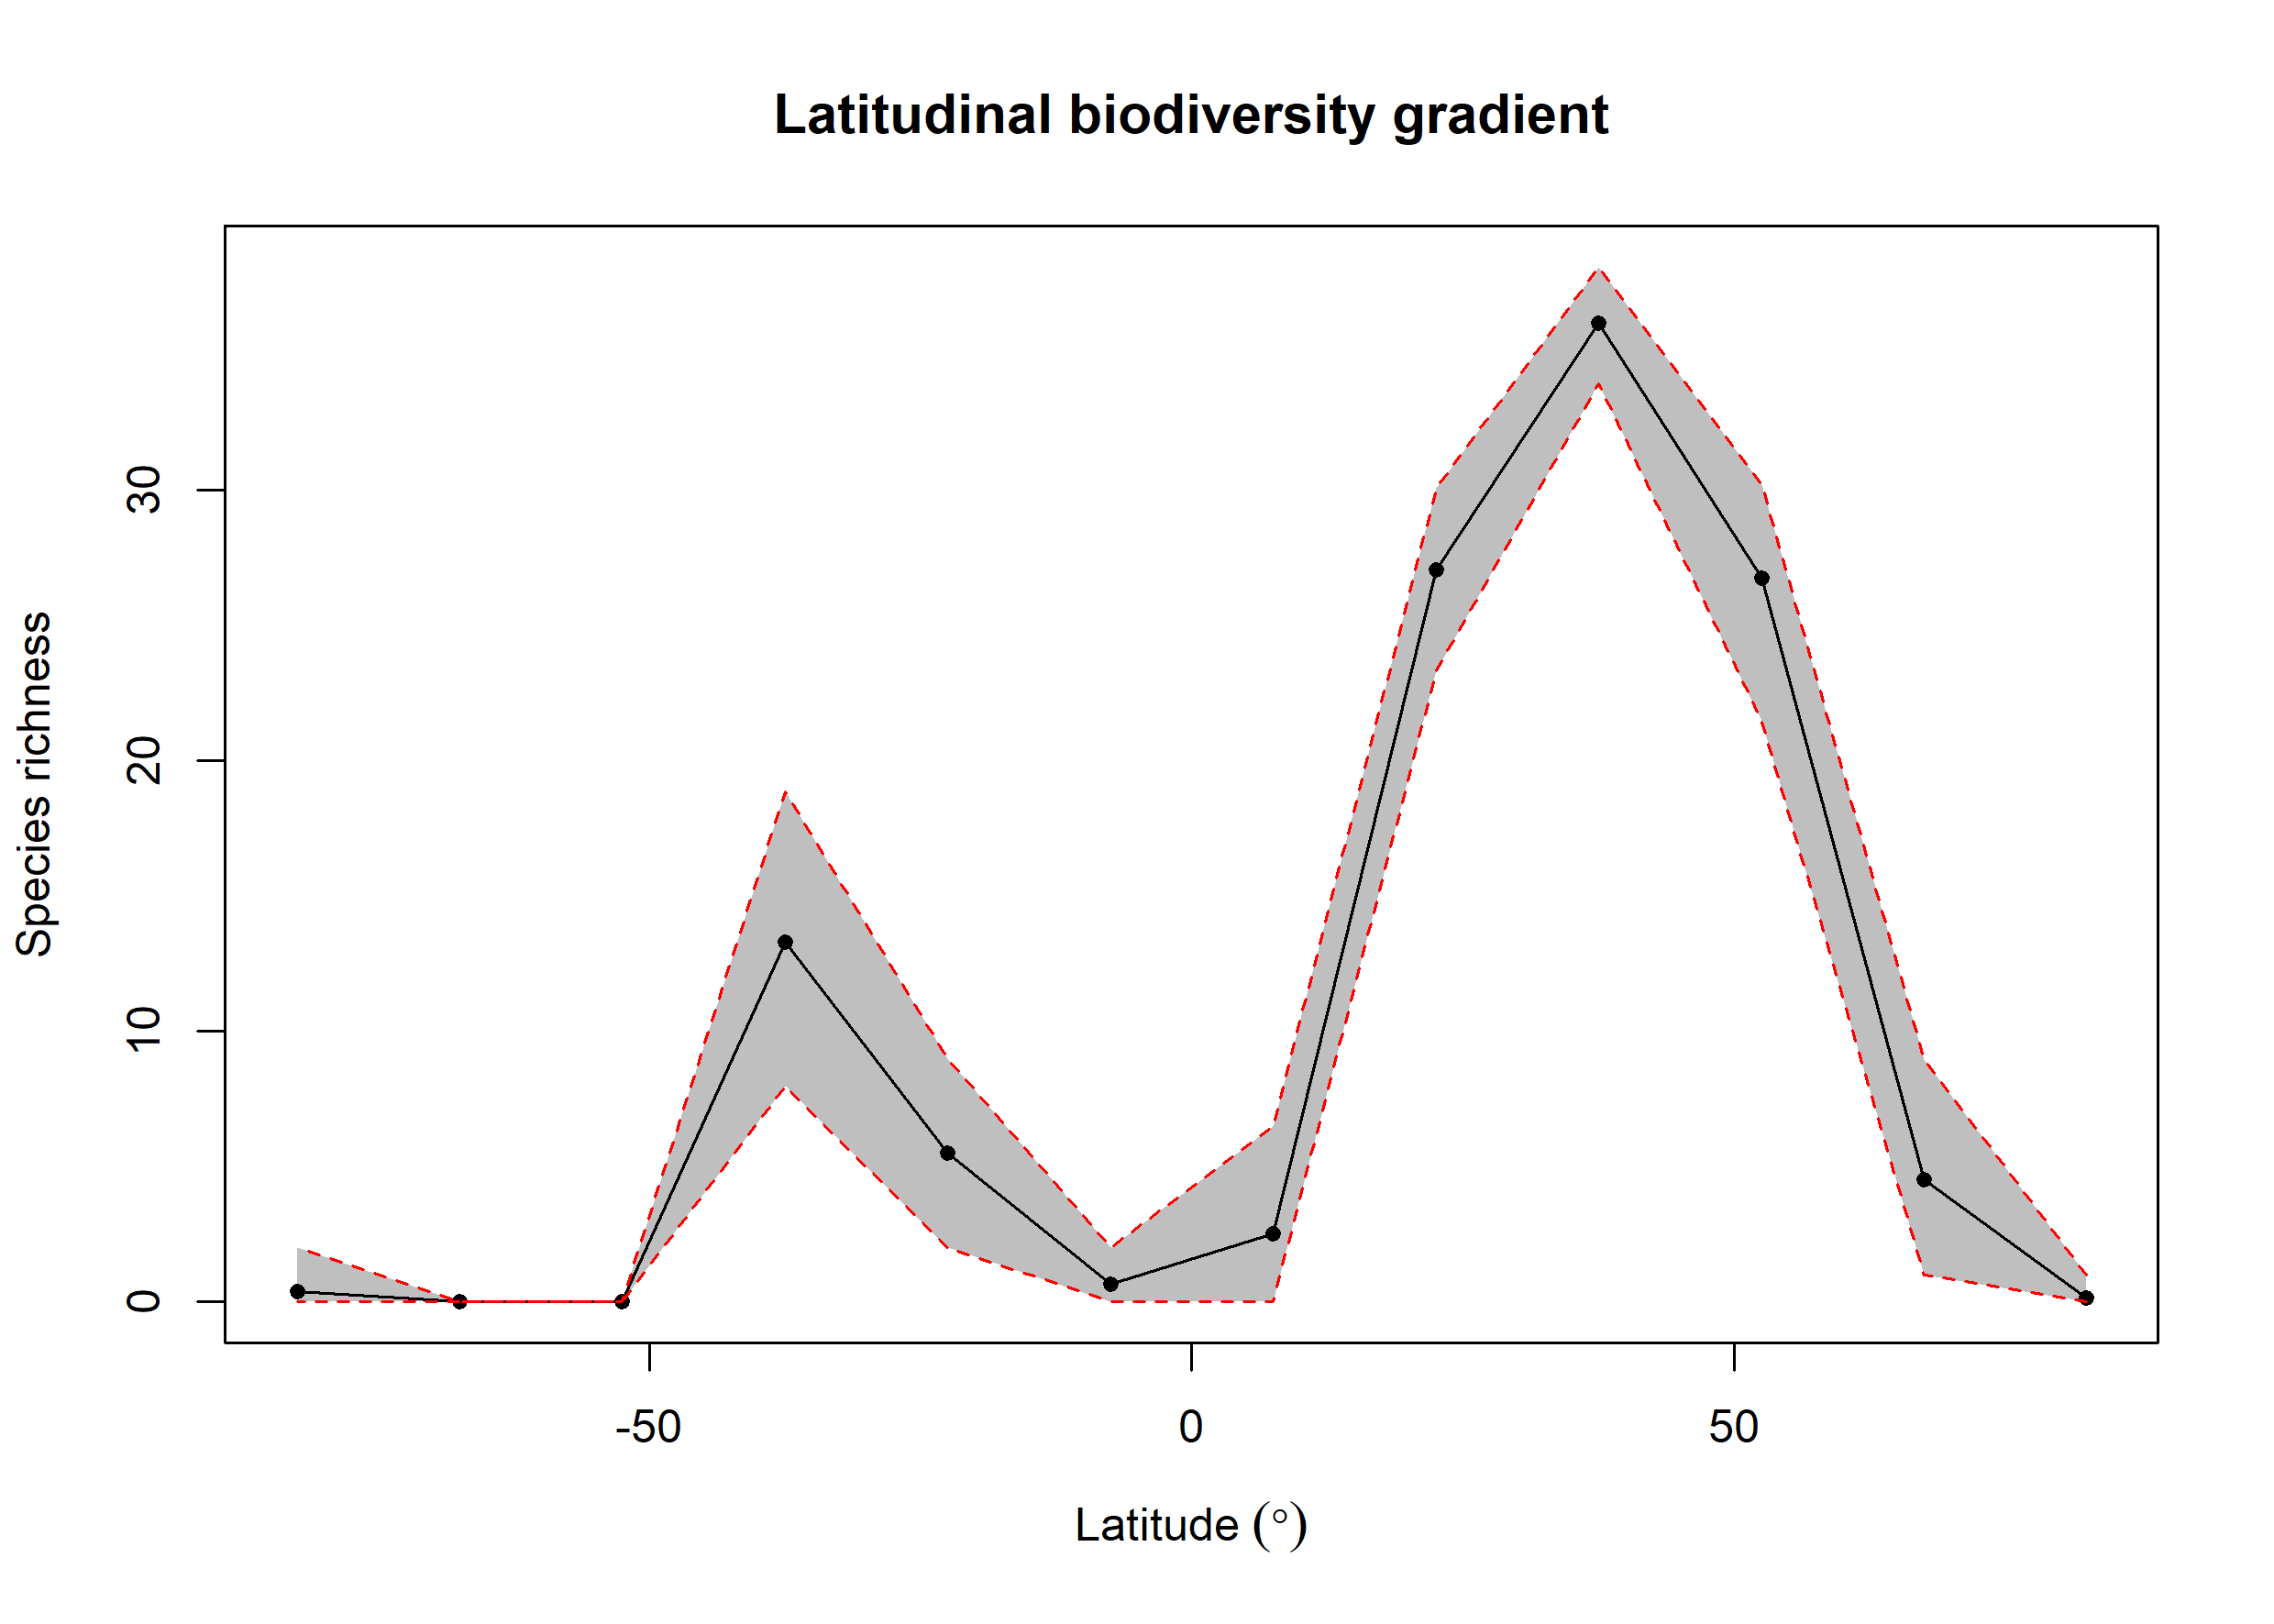

Data behind this chart, as committed beside it:
bin, max, min, mid, hemisphere, mean_richness, CI.Lower, CI.Upper
1, 90, 75, 82.5, N, 0.16, 0, 1
2, 75, 60, 67.5, N, 4.535, 1, 8.945
3, 60, 45, 52.5, N, 26.73, 21.47, 30.21
4, 45, 30, 37.5, N, 36.16, 33.91, 38.24
5, 30, 15, 22.5, N, 27.03, 23.31, 30.06
6, 15, 0, 7.5, N, 2.529, 0, 6.493
7, 0, -15, -7.5, S, 0.67, 0, 2
8, -15, -30, -22.5, S, 5.492, 2, 8.975
9, -30, -45, -37.5, S, 13.29, 7.989, 18.84
10, -45, -60, -52.5, S, NA, NA, NA
11, -60, -75, -67.5, S, NA, NA, NA
12, -75, -90, -82.5, S, 0.4, 0, 2
